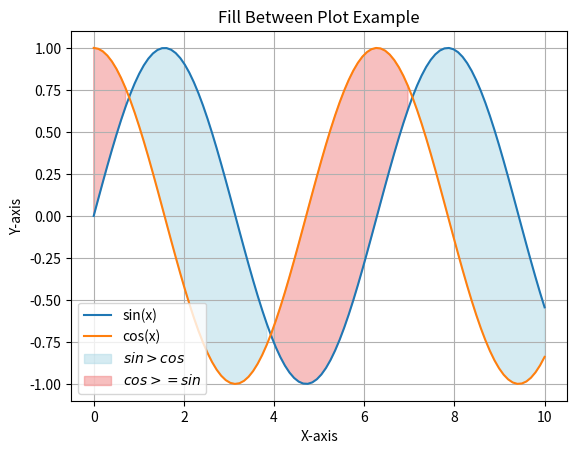

Generate this figure with matplotlib:
import matplotlib.pyplot as plt
import numpy as np
x = np.linspace(0, 10, 100)
y1 = np.sin(x)
y2 = np.cos(x)
plt.plot(x, y1, label='sin(x)')
plt.plot(x, y2, label='cos(x)')
plt.fill_between(x, y1, y2, where=(y1 > y2), color='lightblue', alpha=0.5, label='$sin > cos$')
plt.fill_between(x, y1, y2, where=(y1 <= y2), color='lightcoral', alpha=0.5, label='$cos >= sin$')
plt.title('Fill Between Plot Example')
plt.xlabel('X-axis')
plt.ylabel('Y-axis')
plt.legend()
plt.grid()
plt.show()
